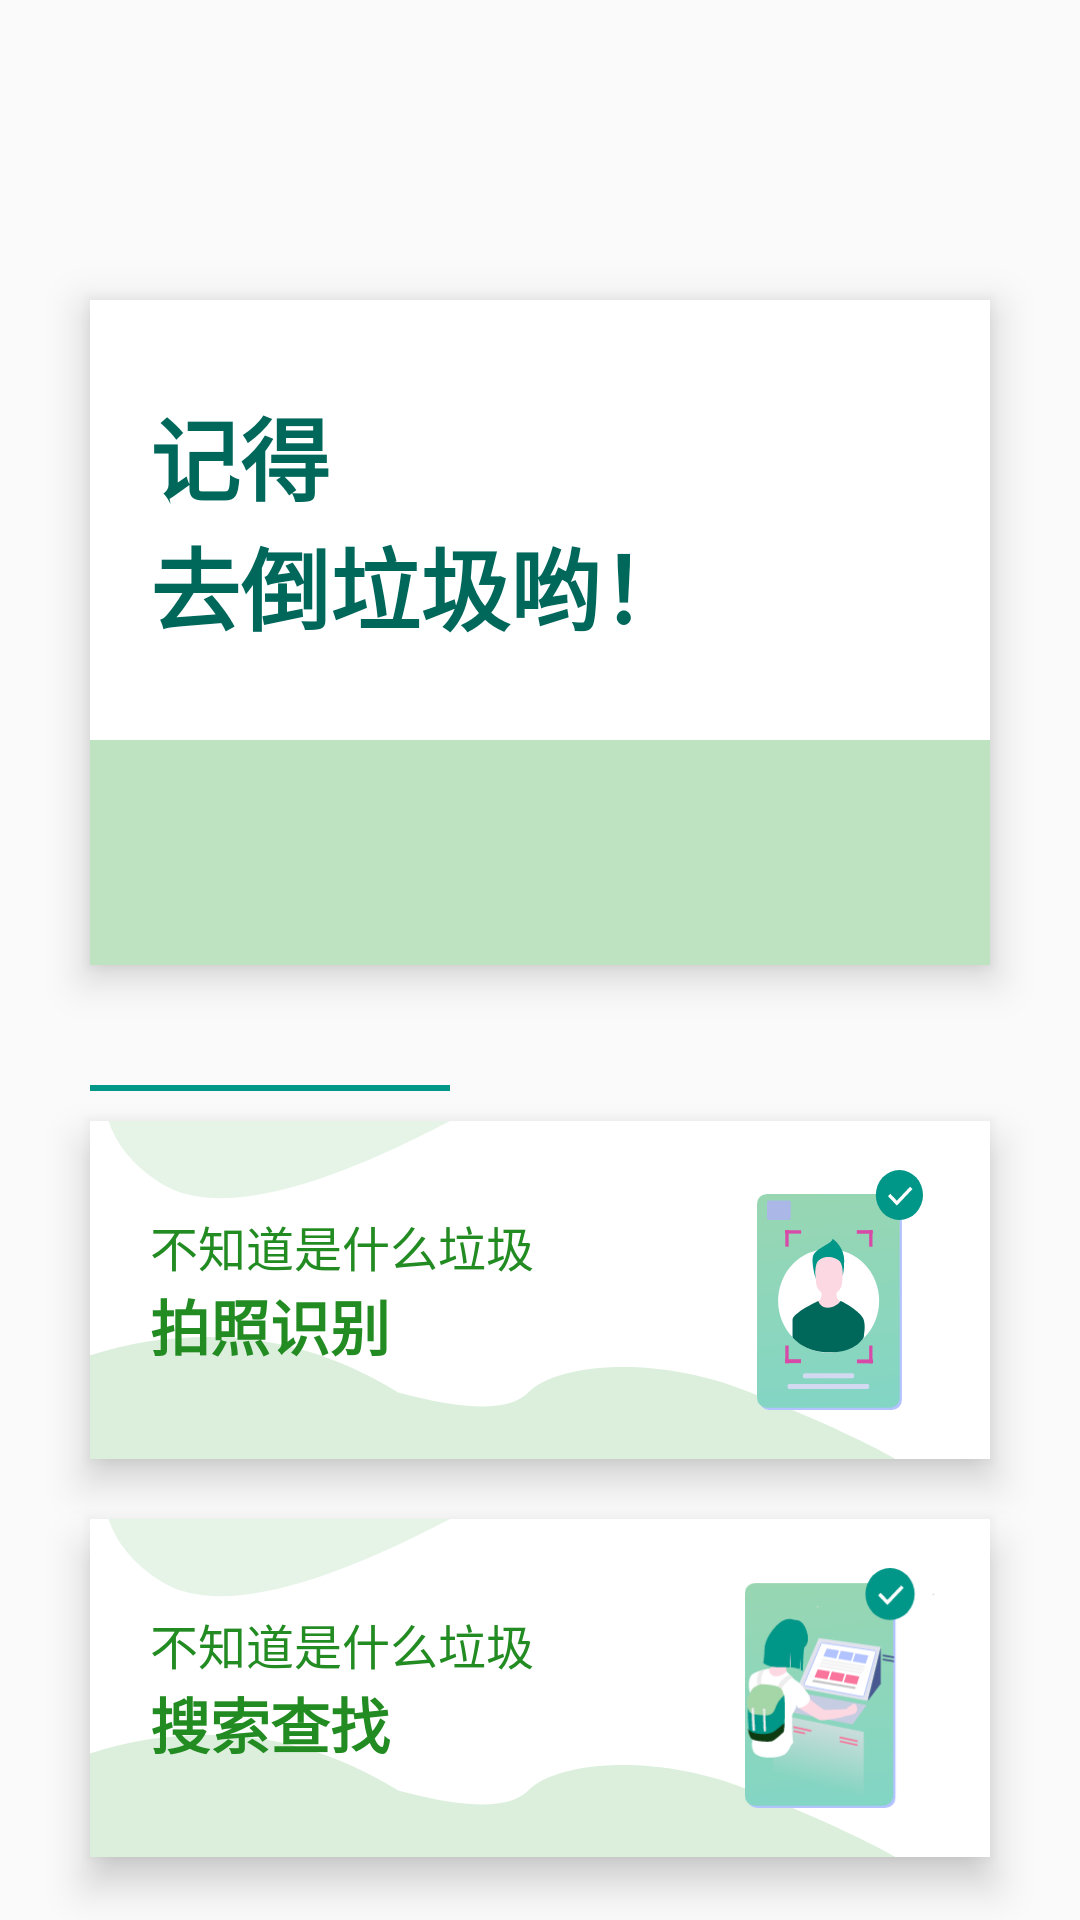

Produce the Android XML layout that renders to this screen, including the resource entries it uses.
<!-- AndroidManifest.xml: application theme AppTheme -->
<!-- res/layout/activity_wrya_homepage.xml -->
<?xml version="1.0" encoding="utf-8"?>
<androidx.constraintlayout.widget.ConstraintLayout xmlns:android="http://schemas.android.com/apk/res/android"
    xmlns:app="http://schemas.android.com/apk/res-auto"
    android:orientation="vertical"
    android:layout_width="match_parent"
    android:layout_height="match_parent">


    <androidx.constraintlayout.widget.ConstraintLayout
        android:layout_width="match_parent"
        android:layout_height="match_parent"
        >


    <androidx.cardview.widget.CardView
        android:id="@+id/cardview1_homepage"
        android:layout_width="match_parent"
        android:layout_height="wrap_content"
        app:layout_constraintTop_toTopOf="parent"
        app:layout_constraintLeft_toLeftOf="parent"
        app:layout_constraintRight_toRightOf="parent"
        android:layout_marginTop="100dp"
        android:layout_marginLeft="30dp"
        android:layout_marginRight="30dp"
        android:clickable="true"
        android:focusable="true"
        android:foreground="?android:attr/selectableItemBackground"
        app:cardCornerRadius="0dp"
        app:cardElevation="8dp"
        app:cardMaxElevation="6dp"
        >

        <androidx.constraintlayout.widget.ConstraintLayout
            android:layout_width="match_parent"
            android:layout_height="match_parent"
            >

            <TextView
                android:id="@+id/txt_homepage_card1"
                android:layout_width="wrap_content"
                android:layout_height="wrap_content"
                android:text="@string/homepage_alert"
                app:layout_constraintTop_toTopOf="parent"
                app:layout_constraintLeft_toLeftOf="parent"
                android:layout_marginTop="30dp"
                android:layout_marginStart="20dp"
                android:textColor="@color/homepage_deepgreen"
                android:textSize="30dp"
                android:textStyle="bold"
                />

            <androidx.constraintlayout.widget.ConstraintLayout
                android:id="@+id/card1_constrant2"
                android:layout_width="match_parent"
                android:layout_height="75dp"
                app:layout_constraintTop_toBottomOf="@id/txt_homepage_card1"
                android:layout_marginTop="30dp"

                >

                <androidx.recyclerview.widget.RecyclerView
                    android:id="@+id/RecylerView_homepage"
                    android:layout_width="match_parent"
                    android:layout_height="match_parent"
                    android:orientation="horizontal"
                    android:background="@color/homepage_background_green"/>


            </androidx.constraintlayout.widget.ConstraintLayout>

        </androidx.constraintlayout.widget.ConstraintLayout>

    </androidx.cardview.widget.CardView>



        <androidx.cardview.widget.CardView
            android:id="@+id/cardview3_homepage"
            android:layout_width="match_parent"
            android:layout_height="wrap_content"
            app:layout_constraintTop_toBottomOf="@+id/cardview2_homepage"
            app:layout_constraintLeft_toLeftOf="parent"
            app:layout_constraintRight_toRightOf="parent"
            android:layout_marginTop="20dp"
            android:layout_marginLeft="30dp"
            android:layout_marginRight="30dp"
            android:clickable="true"
            android:focusable="true"
            android:foreground="?android:attr/selectableItemBackground"
            app:cardCornerRadius="0dp"
            app:cardElevation="8dp"
            app:cardMaxElevation="6dp"
            >

            <androidx.constraintlayout.widget.ConstraintLayout
                android:layout_width="match_parent"
                android:layout_height="match_parent"
                android:background="@drawable/pic_card_background"
                >

                <TextView
                    android:id="@+id/txt_homepage_card3"
                    android:layout_width="wrap_content"
                    android:layout_height="wrap_content"
                    android:text="@string/homepage_card2_txt1"
                    app:layout_constraintTop_toTopOf="parent"
                    app:layout_constraintLeft_toLeftOf="parent"
                    android:layout_marginTop="30dp"
                    android:layout_marginStart="20dp"
                    android:textColor="@color/homepage_lightgreen"
                    android:textSize="16sp"
                    android:textStyle="normal"
                    />
                <TextView
                    android:id="@+id/txt_homepage_card3_search"
                    android:layout_width="wrap_content"
                    android:layout_height="wrap_content"
                    android:text="@string/homepage_card3_txt2"
                    app:layout_constraintTop_toBottomOf="@id/txt_homepage_card3"
                    app:layout_constraintLeft_toLeftOf="parent"
                    app:layout_constraintBottom_toBottomOf="parent"
                    android:layout_marginBottom="30dp"
                    android:layout_marginStart="20dp"
                    android:textColor="@color/homepage_lightgreen"
                    android:textSize="20sp"
                    android:textStyle="bold"
                    />

                <ImageView
                    android:id="@+id/img_card3"
                    android:layout_width="100dp"
                    android:layout_height="80dp"
                    app:srcCompat="@drawable/ic_paint02"
                    app:layout_constraintTop_toTopOf="parent"
                    app:layout_constraintBottom_toBottomOf="parent"
                    app:layout_constraintRight_toRightOf="parent"
                    />


            </androidx.constraintlayout.widget.ConstraintLayout>

        </androidx.cardview.widget.CardView>

        <TextView
            android:id="@+id/homepage_line"
            android:layout_width="120dp"
            android:layout_height="2dp"
            android:background="@color/homepage_linegreen"
            app:layout_constraintBottom_toTopOf="@id/cardview2_homepage"
            app:layout_constraintLeft_toLeftOf="@id/cardview2_homepage"
            app:layout_constraintTop_toBottomOf="@+id/cardview1_homepage"
            android:layout_marginTop="40dp"/>

        <androidx.cardview.widget.CardView
            android:id="@+id/cardview2_homepage"
            android:layout_width="match_parent"
            android:layout_height="wrap_content"
            app:layout_constraintTop_toBottomOf="@+id/homepage_line"
            app:layout_constraintLeft_toLeftOf="parent"
            app:layout_constraintRight_toRightOf="parent"
            android:layout_marginTop="10dp"
            android:layout_marginLeft="30dp"
            android:layout_marginRight="30dp"
            android:clickable="true"
            android:focusable="true"
            android:foreground="?android:attr/selectableItemBackground"
            app:cardCornerRadius="0dp"
            app:cardElevation="8dp"
            app:cardMaxElevation="6dp"
            >

            <androidx.constraintlayout.widget.ConstraintLayout
                android:layout_width="match_parent"
                android:layout_height="match_parent"
                android:background="@drawable/pic_card_background"
                >

                <TextView
                    android:id="@+id/txt_homepage_card2"
                    android:layout_width="wrap_content"
                    android:layout_height="wrap_content"
                    android:text="@string/homepage_card2_txt1"
                    app:layout_constraintTop_toTopOf="parent"
                    app:layout_constraintLeft_toLeftOf="parent"
                    android:layout_marginTop="30dp"
                    android:layout_marginStart="20dp"
                    android:textColor="@color/homepage_lightgreen"
                    android:textSize="16sp"
                    android:textStyle="normal"
                    />
                <TextView
                    android:id="@+id/txt_homepage_card2_search"
                    android:layout_width="wrap_content"
                    android:layout_height="wrap_content"
                    android:text="@string/homepage_card2_txt2"
                    app:layout_constraintTop_toBottomOf="@id/txt_homepage_card2"
                    app:layout_constraintLeft_toLeftOf="parent"
                    app:layout_constraintBottom_toBottomOf="parent"
                    android:layout_marginBottom="30dp"
                    android:layout_marginStart="20dp"
                    android:textColor="@color/homepage_lightgreen"
                    android:textSize="20sp"
                    android:textStyle="bold"
                    />

                <ImageView
                    android:id="@+id/img_card2"
                    android:layout_width="100dp"
                    android:layout_height="80dp"
                    app:srcCompat="@drawable/ic_paint01"
                    app:layout_constraintTop_toTopOf="parent"
                    app:layout_constraintBottom_toBottomOf="parent"
                    app:layout_constraintRight_toRightOf="parent"
                    />




            </androidx.constraintlayout.widget.ConstraintLayout>

        </androidx.cardview.widget.CardView>

    </androidx.constraintlayout.widget.ConstraintLayout>




</androidx.constraintlayout.widget.ConstraintLayout>
<!-- resources referenced by this layout -->
<resources>
  <color name="homepage_background_green">#B3A3D7A6</color>
  <color name="homepage_deepgreen">#00675B</color>
  <color name="homepage_lightgreen">#228B22</color>
  <color name="homepage_linegreen">#009688</color>
  <string name="homepage_alert">记得\n去倒垃圾哟！</string>
  <string name="homepage_card2_txt1">不知道是什么垃圾</string>
  <string name="homepage_card2_txt2">拍照识别</string>
  <string name="homepage_card3_txt2">搜索查找</string>
  <color name="colorPrimary">#52C7B8</color>
  <color name="colorPrimaryDark">#009688</color>
  <color name="colorAccent">#00675B</color>
  <color name="colorSecondary">#A5D6A7</color>
  <color name="black">#000000</color>
  <style name="ClubToolbar" parent="Widget.AppCompat.Toolbar">
          <item name="contentInsetStart">0dp</item>
      </style>
  <style name="WindowAnimation">
          <item name="android:activityOpenEnterAnimation">@anim/activity_open_enter_anim</item>
          <item name="android:activityOpenExitAnimation">@anim/activity_open_exit_anim</item>
          <item name="android:activityCloseEnterAnimation">@anim/activity_close_enter_anim</item>
          <item name="android:activityCloseExitAnimation">@anim/activity_close_exit_anim</item>
      </style>
  <color name="white">#FFFFFF</color>
  <!-- drawable ic_homepage_light_line (drawable) -->
  <vector xmlns:android="http://schemas.android.com/apk/res/android"
      xmlns:aapt="http://schemas.android.com/aapt"
      android:width="411dp"
      android:height="8dp"
      android:viewportWidth="411"
      android:viewportHeight="8">
    <path
        android:pathData="M0.464,0.501h410.289v6.641h-410.289z"
        android:strokeAlpha="0.5323661"
        android:strokeWidth="1"
        android:fillType="evenOdd"
        android:strokeColor="#00000000"
        android:fillAlpha="0.5323661">
      <aapt:attr name="android:fillColor">
        <gradient 
            android:startY="3.82063"
            android:startX="0.46398926"
            android:endY="3.8223872"
            android:endX="418.95877"
            android:type="linear">
          <item android:offset="0" android:color="@color/homepage_linegreen"/>
          <item android:offset="1" android:color="@color/homepage_linegreen"/>
        </gradient>
      </aapt:attr>
    </path>
  </vector>
  <color name="homepage_background_transfromgreen">#43A3D7A6</color>
  <color name="backgroundgreen">#FFDEEFDF</color>
  <color name="hintcolortxtgreen">#950E3A11</color>
  <color name="cardView_background_green">#FFDEEFDF</color>
  <color name="colorsettxtgreen">#FF0D3B11</color>
  <!-- drawable shape_corner_up (drawable) -->
  <?xml version="1.0" encoding="utf-8"?>
  <shape xmlns:android="http://schemas.android.com/apk/res/android">
      <corners android:topLeftRadius="6dp"
          android:topRightRadius="6dp"  />
      <stroke android:width="0dp" android:color="#000000" />
      <gradient
          android:startColor="#FFA5D6A7"
          android:endColor="#00675B"
          android:angle="-45"
          android:type="linear">
      </gradient>
  </shape>
</resources>
